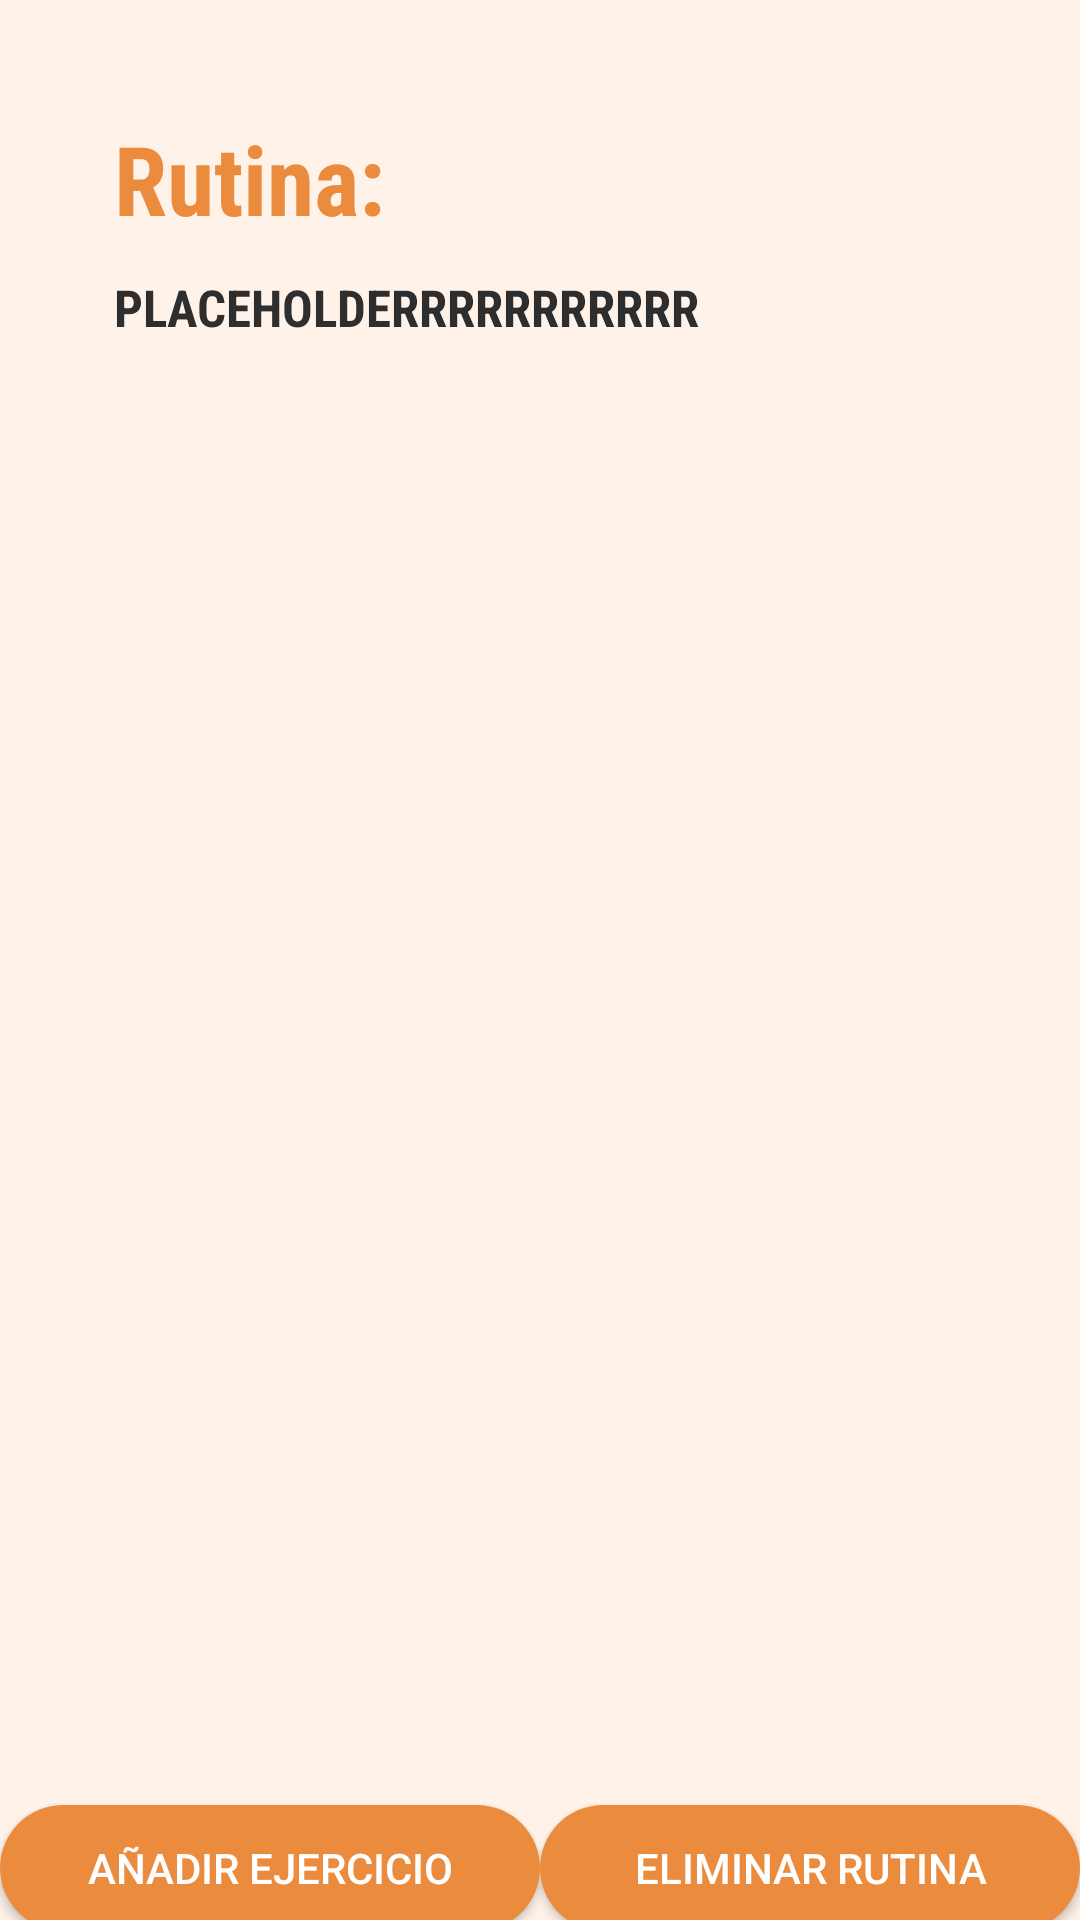

Layout XML and referenced resources for this Android screen:
<!-- AndroidManifest.xml: application theme Theme.PruebaMonigote -->
<!-- res/layout/actividad_ejercicios_rutinas_personal.xml -->
<?xml version="1.0" encoding="utf-8"?>
<LinearLayout xmlns:android="http://schemas.android.com/apk/res/android"
    xmlns:app="http://schemas.android.com/apk/res-auto"
    xmlns:tools="http://schemas.android.com/tools"
    android:layout_width="match_parent"
    android:layout_height="match_parent"
    android:layout_gravity="center_horizontal"
    android:orientation="vertical"
    tools:context=".ActividadEjerciciosRutinasPersonal"
    android:background="@color/naranjaClaro">


    <TextView
        android:id="@+id/tvRutinasPers"
        style="@style/f_n_m_b"
        android:layout_width="342dp"
        android:layout_height="wrap_content"
        android:layout_marginLeft="38dp"
        android:layout_marginTop="38dp"
        android:text="@string/str110"
        android:textSize="32sp" />

    <TextView
        android:id="@+id/tvDescrRutPers"
        style="@style/f_gc_s_b"
        android:layout_width="326dp"
        android:layout_height="wrap_content"
        android:layout_marginLeft="38dp"
        android:layout_marginTop="10dp"
        android:text="PLACEHOLDERRRRRRRRRRR" />


    <androidx.recyclerview.widget.RecyclerView
        android:id="@+id/elreciclerview"
        android:layout_width="wrap_content"
        android:layout_height="454dp"
        android:layout_gravity="center"
        android:layout_margin="7pt"
        android:clipToPadding="true"
        android:scrollbars="vertical" />

    <LinearLayout
        android:layout_width="match_parent"
        android:layout_height="53dp"
        android:gravity="center_horizontal"
        >

        <Button
            android:id="@+id/btnAnndirEjer"
            android:layout_width="180dp"
            android:layout_height="42dp"
            android:layout_gravity="center"
            android:layout_marginVertical="10dp"
            android:background="@drawable/round_btn_naranja"
            android:onClick="annadirEjercicio"
            android:text="@string/str86"
            android:textColor="#FFFFFF"
            app:layout_constraintBottom_toBottomOf="parent"
            app:layout_constraintEnd_toEndOf="parent"
            app:layout_constraintStart_toStartOf="parent"
            app:layout_constraintTop_toTopOf="parent"
            app:layout_constraintVertical_bias="0.834" />

        <Button
            android:id="@+id/btnEliminarRut"
            android:layout_width="180dp"
            android:layout_height="42dp"
            android:layout_gravity="center"
            android:layout_marginVertical="10dp"
            android:background="@drawable/round_btn_naranja"
            android:onClick="eliminarRutina"
            android:text="@string/str87"
            android:textColor="#FFFFFF"
            app:layout_constraintBottom_toBottomOf="parent"
            app:layout_constraintEnd_toEndOf="parent"
            app:layout_constraintStart_toStartOf="parent"
            app:layout_constraintTop_toTopOf="parent"
            app:layout_constraintVertical_bias="0.834" />

    </LinearLayout>

    <Button
        android:id="@+id/btnCompartirSMS"
        android:layout_width="356dp"
        android:layout_height="42dp"
        android:layout_gravity="center"
        android:background="@drawable/round_btn_blanco"
        android:onClick="compartirRutinaSMS"
        android:text="@string/str88"
        app:layout_constraintBottom_toBottomOf="parent"
        app:layout_constraintEnd_toEndOf="parent"
        app:layout_constraintHorizontal_bias="0.509"
        app:layout_constraintStart_toStartOf="parent"
        app:layout_constraintTop_toTopOf="parent"
        app:layout_constraintVertical_bias="0.921" />




</LinearLayout>
<!-- resources referenced by this layout -->
<resources>
  <color name="naranjaClaro">#fff2e9</color>
  <!-- drawable round_btn_blanco (drawable) -->
  <?xml version="1.0" encoding="utf-8"?>
  <shape xmlns:android="http://schemas.android.com/apk/res/android">
      <solid android:color="@color/white"/>
          <corners android:radius="45dp" />
  </shape>
  <!-- drawable round_btn_naranja (drawable) -->
  <?xml version="1.0" encoding="utf-8"?>
  <shape xmlns:android="http://schemas.android.com/apk/res/android">
      <solid android:color="@color/naranjaMasOscuro"/>
          <corners android:radius="45dp" />
  </shape>
  <string name="str110">Rutina:</string>
  <string name="str86">Añadir ejercicio</string>
  <string name="str87">Eliminar rutina</string>
  <string name="str88">Compartir rutina por sms</string>
  <style name="f_gc_s_b">
          <item name="android:fontFamily">sans-serif-condensed</item>
          <item name="android:textColor">#2E2E2E</item>
          <item name="android:textSize">17dp</item>
          <item name="android:textStyle">bold</item>
      </style>
  <style name="f_n_m_b">
          <item name="android:fontFamily">sans-serif-condensed</item>
          <item name="android:textColor">#EB8B3E</item>
          <item name="android:textSize">22dp</item>
          <item name="android:textStyle">bold</item>
      </style>
  <style name="Theme.PruebaMonigote" parent="Theme.MaterialComponents.DayNight.NoActionBar">
          
          <item name="colorPrimary">@color/purple_500</item>
          <item name="colorPrimaryVariant">@color/purple_700</item>
          <item name="colorOnPrimary">@color/white</item>
          
          <item name="colorSecondary">@color/teal_200</item>
          <item name="colorSecondaryVariant">@color/teal_700</item>
          <item name="colorOnSecondary">@color/black</item>
          
          <item name="android:statusBarColor">?attr/colorPrimaryVariant</item>
          
      </style>
  <color name="white">#FFFFFFFF</color>
  <color name="naranjaMasOscuro">#EB8B3E</color>
  <color name="purple_500">#FF6200EE</color>
  <color name="purple_700">#EB8B3E</color>
  <color name="teal_200">#EB8B3E</color>
  <color name="teal_700">#EB8B3E</color>
  <color name="black">#FF000000</color>
</resources>
